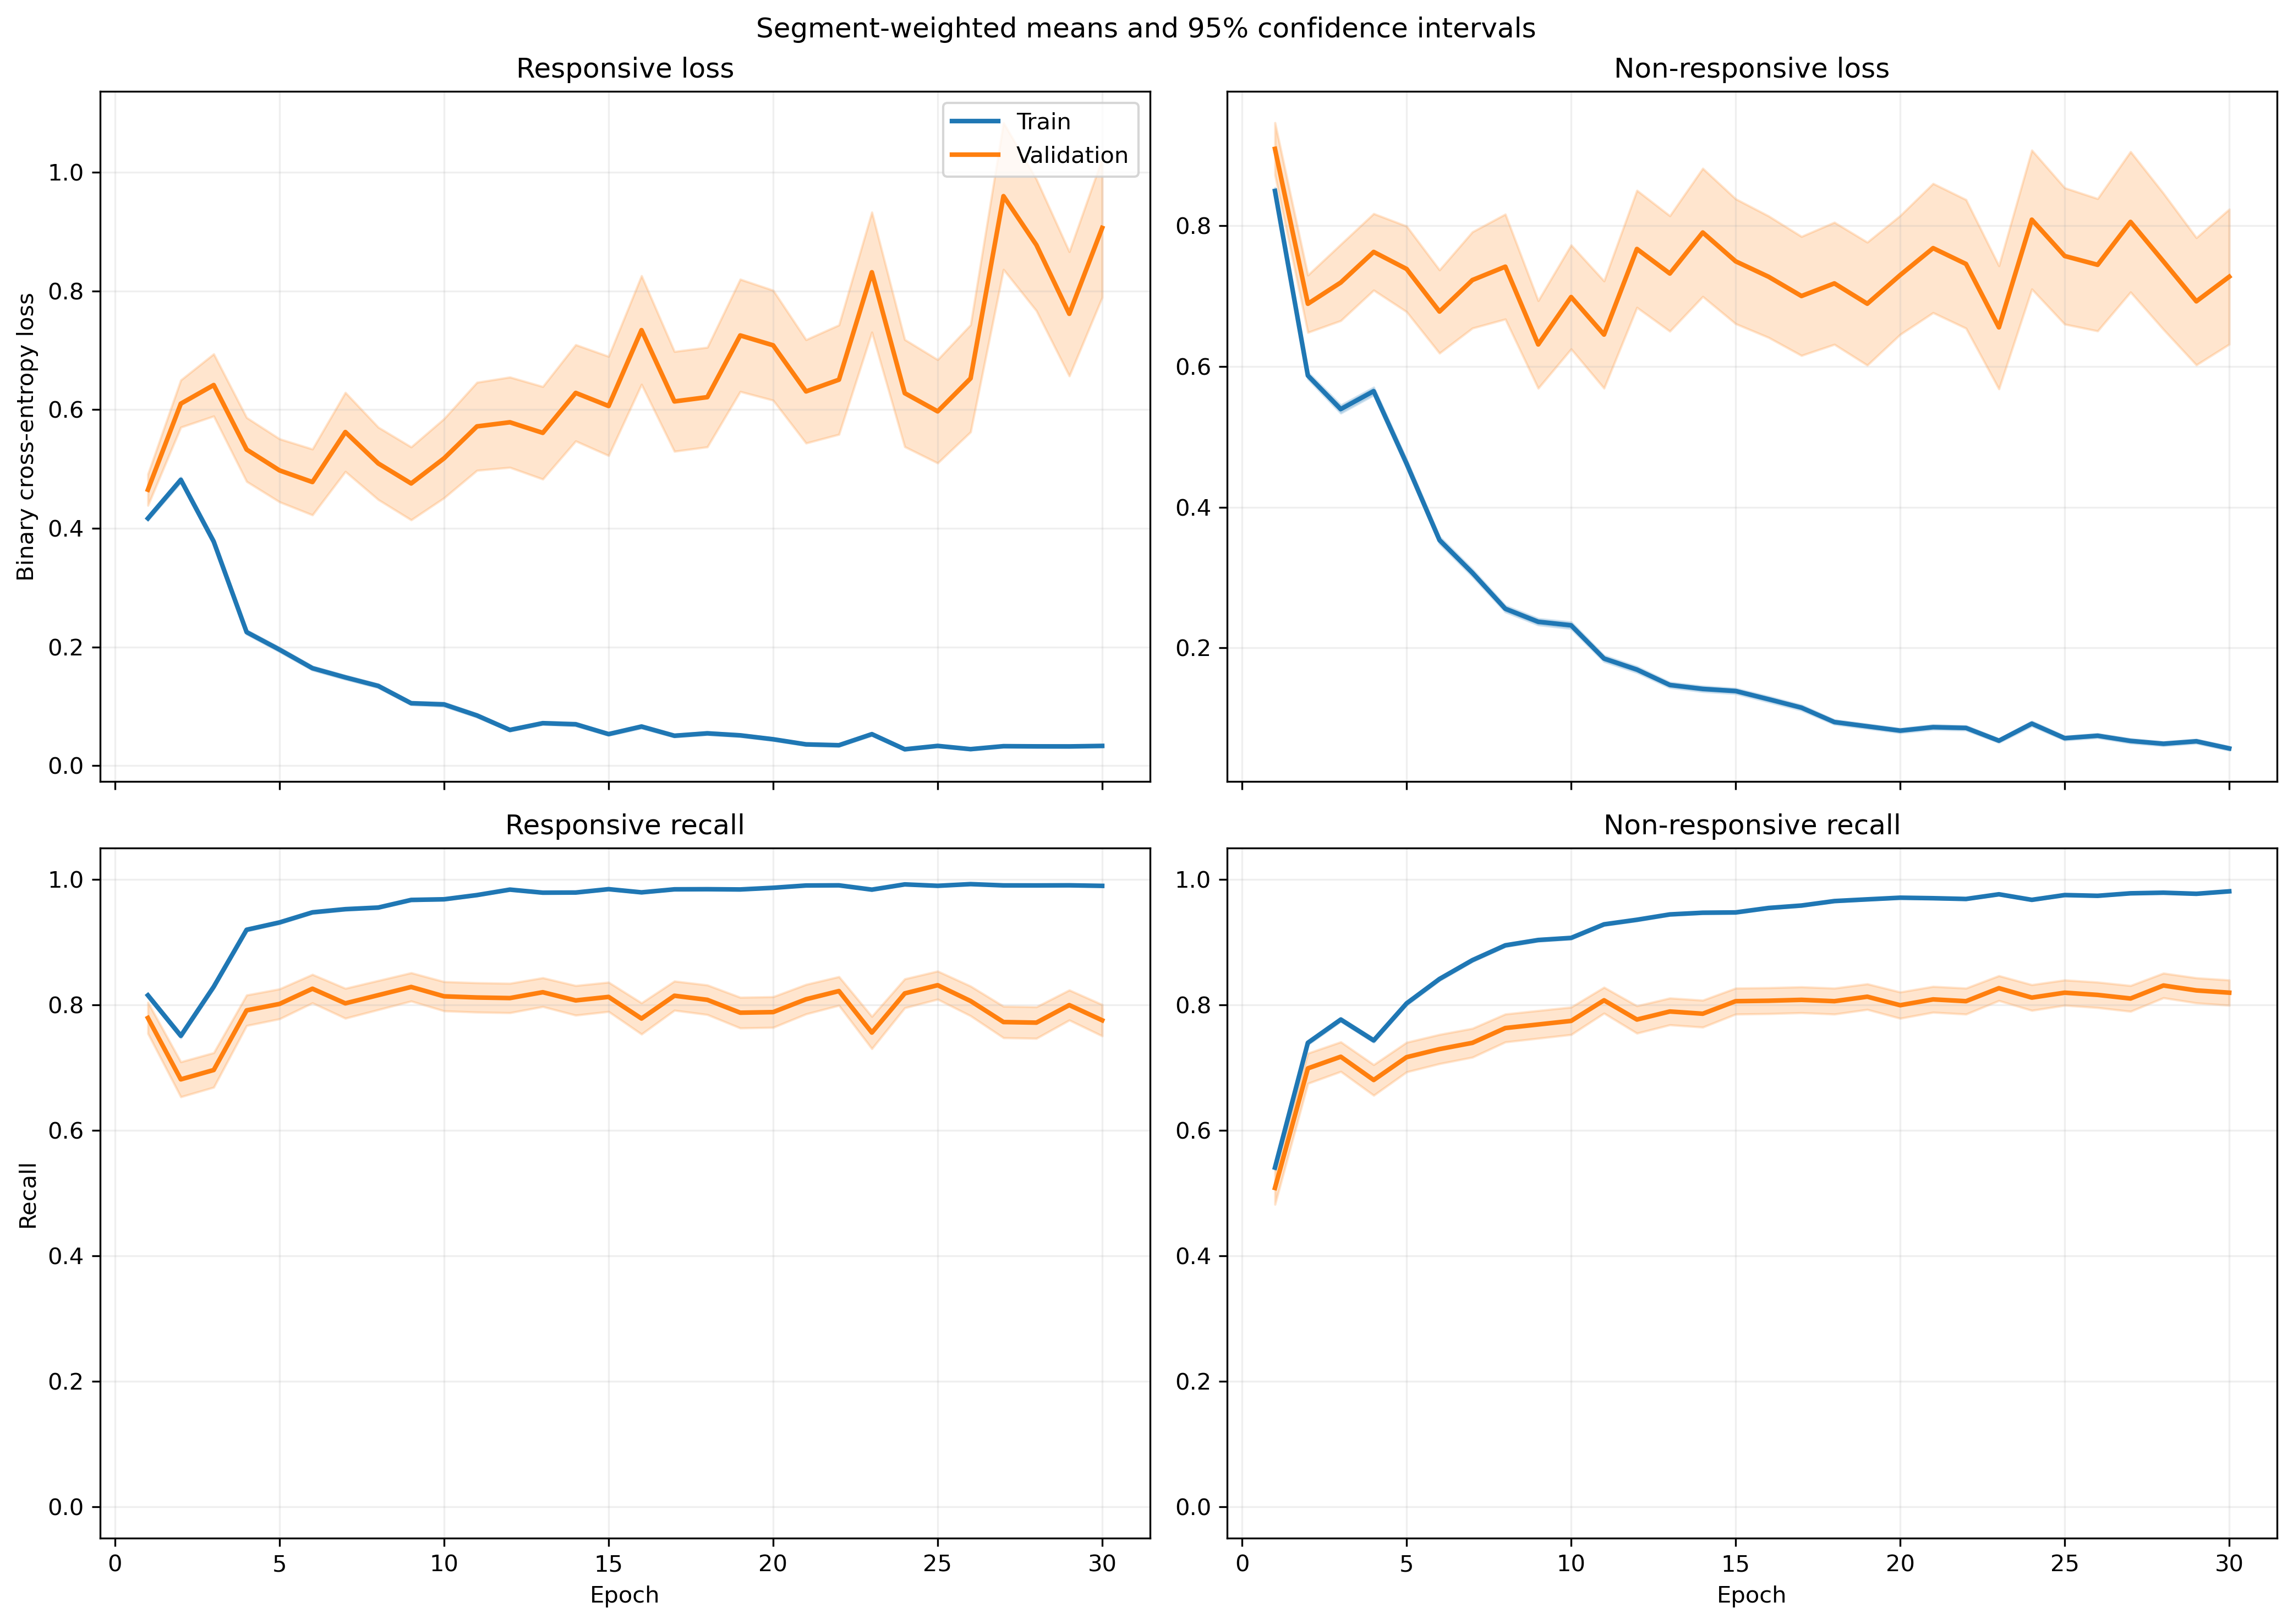

Values plotted in this chart, from the file beside it:
fold, epoch, split, r_loss, r_loss_count, r_loss_sum, r_loss_sum_sq, r_recall, r_recall_count, r_recall_sum, r_recall_sum_sq, nr_loss, nr_loss_count, nr_loss_sum, nr_loss_sum_sq, nr_recall, nr_recall_count, nr_recall_sum, nr_recall_sum_sq
1, 1, train, 0.3974, 1063, 422.4, 316.2, 0.809, 1063, 860.0, 860.0, 0.8908, 1401, 1248, 1746, 0.5111, 1401, 716.0, 716.0
1, 1, validation, 0.1493, 10, 1.493, 0.3768, 1.0, 10, 10.0, 10.0, , 0, 0.0, 0.0, , 0, 0.0, 0.0
1, 2, train, 0.4269, 1063, 453.8, 526.2, 0.7611, 1063, 809.0, 809.0, 0.6282, 1401, 880.1, 1372, 0.743, 1401, 1041, 1041
1, 2, validation, 0.1269, 10, 1.269, 0.3004, 1.0, 10, 10.0, 10.0, , 0, 0.0, 0.0, , 0, 0.0, 0.0
1, 3, train, 0.327, 1063, 347.6, 453.9, 0.8401, 1063, 893.0, 893.0, 0.6062, 1401, 849.2, 1813, 0.778, 1401, 1090, 1090
1, 3, validation, 0.07889, 10, 0.7889, 0.2906, 1.0, 10, 10.0, 10.0, , 0, 0.0, 0.0, , 0, 0.0, 0.0
1, 4, train, 0.3158, 1063, 335.7, 598.2, 0.8899, 1063, 946.0, 946.0, 0.4467, 1401, 625.8, 1169, 0.798, 1401, 1118, 1118
1, 4, validation, 0.2435, 10, 2.435, 3.831, 0.9, 10, 9.0, 9.0, , 0, 0.0, 0.0, , 0, 0.0, 0.0
1, 5, train, 0.1943, 1063, 206.5, 361.3, 0.9351, 1063, 994.0, 994.0, 0.5246, 1401, 734.9, 1493, 0.7637, 1401, 1070, 1070
1, 5, validation, 0.1364, 10, 1.364, 1.399, 0.9, 10, 9.0, 9.0, , 0, 0.0, 0.0, , 0, 0.0, 0.0
1, 6, train, 0.176, 1063, 187, 343.9, 0.9398, 1063, 999.0, 999.0, 0.2794, 1401, 391.4, 788.1, 0.8715, 1401, 1221, 1221
1, 6, validation, 0.04557, 10, 0.4557, 0.05337, 1.0, 10, 10.0, 10.0, , 0, 0.0, 0.0, , 0, 0.0, 0.0
1, 7, train, 0.178, 1063, 189.3, 416.9, 0.9473, 1063, 1007, 1007, 0.2532, 1401, 354.8, 701.4, 0.8894, 1401, 1246, 1246
1, 7, validation, 0.0184, 10, 0.184, 0.008228, 1.0, 10, 10.0, 10.0, , 0, 0.0, 0.0, , 0, 0.0, 0.0
1, 8, train, 0.1301, 1063, 138.3, 210, 0.9699, 1063, 1031, 1031, 0.2121, 1401, 297.1, 510.6, 0.9108, 1401, 1276, 1276
1, 8, validation, 0.0157, 10, 0.157, 0.004076, 1.0, 10, 10.0, 10.0, , 0, 0.0, 0.0, , 0, 0.0, 0.0
1, 9, train, 0.07737, 1063, 82.24, 76.93, 0.9765, 1063, 1038, 1038, 0.2274, 1401, 318.6, 660.3, 0.9072, 1401, 1271, 1271
1, 9, validation, 0.005845, 10, 0.05845, 0.0009026, 1.0, 10, 10.0, 10.0, , 0, 0.0, 0.0, , 0, 0.0, 0.0
1, 10, train, 0.1155, 1063, 122.8, 103.5, 0.9652, 1063, 1026, 1026, 0.2335, 1401, 327.1, 563.6, 0.8994, 1401, 1260, 1260
1, 10, validation, 0.04373, 10, 0.4373, 0.1029, 1.0, 10, 10.0, 10.0, , 0, 0.0, 0.0, , 0, 0.0, 0.0
1, 11, train, 0.0929, 1063, 98.76, 169.7, 0.9727, 1063, 1034, 1034, 0.1213, 1401, 170, 334.9, 0.9507, 1401, 1332, 1332
1, 11, validation, 0.006992, 10, 0.06992, 0.00226, 1.0, 10, 10.0, 10.0, , 0, 0.0, 0.0, , 0, 0.0, 0.0
1, 12, train, 0.06392, 1063, 67.94, 60.34, 0.9821, 1063, 1044, 1044, 0.2558, 1401, 358.4, 702.8, 0.9065, 1401, 1270, 1270
1, 12, validation, 0.002245, 10, 0.02245, 0.0001425, 1.0, 10, 10.0, 10.0, , 0, 0.0, 0.0, , 0, 0.0, 0.0
1, 13, train, 0.03637, 1063, 38.66, 79.01, 0.9925, 1063, 1055, 1055, 0.1663, 1401, 233, 647.2, 0.9465, 1401, 1326, 1326
1, 13, validation, 0.00114, 10, 0.0114, 3.857503929793893e-05, 1.0, 10, 10.0, 10.0, , 0, 0.0, 0.0, , 0, 0.0, 0.0
1, 14, train, 0.05081, 1063, 54.01, 52.42, 0.9887, 1063, 1051, 1051, 0.09116, 1401, 127.7, 242.1, 0.9686, 1401, 1357, 1357
1, 14, validation, 0.02185, 10, 0.2185, 0.03906, 1.0, 10, 10.0, 10.0, , 0, 0.0, 0.0, , 0, 0.0, 0.0
1, 15, train, 0.01391, 1063, 14.78, 13.7, 0.9962, 1063, 1059, 1059, 0.174, 1401, 243.8, 606.3, 0.935, 1401, 1310, 1310
1, 15, validation, 0.000623, 10, 0.00623, 9.784400845092023e-06, 1.0, 10, 10.0, 10.0, , 0, 0.0, 0.0, , 0, 0.0, 0.0
1, 16, train, 0.08502, 1063, 90.38, 123.1, 0.9624, 1063, 1023, 1023, 0.1449, 1401, 203, 534.4, 0.9479, 1401, 1328, 1328
1, 16, validation, 0.08779, 10, 0.8779, 0.7532, 0.9, 10, 9.0, 9.0, , 0, 0.0, 0.0, , 0, 0.0, 0.0
1, 17, train, 0.05926, 1063, 62.99, 99.92, 0.9821, 1063, 1044, 1044, 0.106, 1401, 148.5, 352.7, 0.9607, 1401, 1346, 1346
1, 17, validation, 0.000879, 10, 0.00879, 2.04191869670467e-05, 1.0, 10, 10.0, 10.0, , 0, 0.0, 0.0, , 0, 0.0, 0.0
1, 18, train, 0.03201, 1063, 34.03, 25.8, 0.9925, 1063, 1055, 1055, 0.1101, 1401, 154.3, 291.5, 0.96, 1401, 1345, 1345
1, 18, validation, 0.001562, 10, 0.01562, 5.617753072328924e-05, 1.0, 10, 10.0, 10.0, , 0, 0.0, 0.0, , 0, 0.0, 0.0
1, 19, train, 0.01535, 1063, 16.32, 3.05, 0.9991, 1063, 1062, 1062, 0.1286, 1401, 180.2, 329.9, 0.9536, 1401, 1336, 1336
1, 19, validation, 0.001098, 10, 0.01098, 2.2061345362089924e-05, 1.0, 10, 10.0, 10.0, , 0, 0.0, 0.0, , 0, 0.0, 0.0
1, 20, train, 0.01908, 1063, 20.28, 17.92, 0.9953, 1063, 1058, 1058, 0.08226, 1401, 115.2, 285.4, 0.9722, 1401, 1362, 1362
1, 20, validation, 0.0004757, 10, 0.004757, 9.398969496032805e-06, 1.0, 10, 10.0, 10.0, , 0, 0.0, 0.0, , 0, 0.0, 0.0
1, 21, train, 0.06706, 1063, 71.28, 237.2, 0.9812, 1063, 1043, 1043, 0.2382, 1401, 333.7, 1305, 0.9308, 1401, 1304, 1304
1, 21, validation, 0.0003665, 10, 0.003665, 5.965001946606208e-06, 1.0, 10, 10.0, 10.0, , 0, 0.0, 0.0, , 0, 0.0, 0.0
1, 22, train, 0.0237, 1063, 25.19, 24.25, 0.9897, 1063, 1052, 1052, 0.1338, 1401, 187.4, 627, 0.9572, 1401, 1341, 1341
1, 22, validation, 0.001081, 10, 0.01081, 2.6025039005617145e-05, 1.0, 10, 10.0, 10.0, , 0, 0.0, 0.0, , 0, 0.0, 0.0
1, 23, train, 0.03697, 1063, 39.3, 59.82, 0.9897, 1063, 1052, 1052, 0.06429, 1401, 90.07, 212.7, 0.9757, 1401, 1367, 1367
1, 23, validation, 0.001701, 10, 0.01701, 7.712740489296266e-05, 1.0, 10, 10.0, 10.0, , 0, 0.0, 0.0, , 0, 0.0, 0.0
1, 24, train, 0.0237, 1063, 25.2, 41.29, 0.9934, 1063, 1056, 1056, 0.05152, 1401, 72.18, 253.8, 0.9843, 1401, 1379, 1379
1, 24, validation, 0.0006637, 10, 0.006637, 1.4695273875986459e-05, 1.0, 10, 10.0, 10.0, , 0, 0.0, 0.0, , 0, 0.0, 0.0
1, 25, train, 0.01501, 1063, 15.95, 5.874, 0.9981, 1063, 1061, 1061, 0.1138, 1401, 159.5, 352.5, 0.9579, 1401, 1342, 1342
1, 25, validation, 0.001258, 10, 0.01258, 4.8928891146715614e-05, 1.0, 10, 10.0, 10.0, , 0, 0.0, 0.0, , 0, 0.0, 0.0
1, 26, train, 0.06255, 1063, 66.49, 64.29, 0.9765, 1063, 1038, 1038, 0.08992, 1401, 126, 284.3, 0.9686, 1401, 1357, 1357
1, 26, validation, 0.07475, 10, 0.7475, 0.4918, 0.9, 10, 9.0, 9.0, , 0, 0.0, 0.0, , 0, 0.0, 0.0
1, 27, train, 0.05524, 1063, 58.72, 95.12, 0.9802, 1063, 1042, 1042, 0.0461, 1401, 64.59, 190.1, 0.9872, 1401, 1383, 1383
1, 27, validation, 0.003733, 10, 0.03733, 0.0008449, 1.0, 10, 10.0, 10.0, , 0, 0.0, 0.0, , 0, 0.0, 0.0
1, 28, train, 0.01864, 1063, 19.81, 34.53, 0.9944, 1063, 1057, 1057, 0.04594, 1401, 64.36, 179.9, 0.9843, 1401, 1379, 1379
1, 28, validation, 0.001106, 10, 0.01106, 7.226572733998182e-05, 1.0, 10, 10.0, 10.0, , 0, 0.0, 0.0, , 0, 0.0, 0.0
1, 29, train, 0.02097, 1063, 22.29, 14.88, 0.9925, 1063, 1055, 1055, 0.06535, 1401, 91.56, 220.4, 0.9822, 1401, 1376, 1376
1, 29, validation, 0.008651, 10, 0.08651, 0.005855, 1.0, 10, 10.0, 10.0, , 0, 0.0, 0.0, , 0, 0.0, 0.0
1, 30, train, 0.006852, 1063, 7.284, 3.727, 0.9991, 1063, 1062, 1062, 0.05477, 1401, 76.73, 219.3, 0.9807, 1401, 1374, 1374
1, 30, validation, 0.002718, 10, 0.02718, 0.0005519, 1.0, 10, 10.0, 10.0, , 0, 0.0, 0.0, , 0, 0.0, 0.0
... 3,600 more rows
